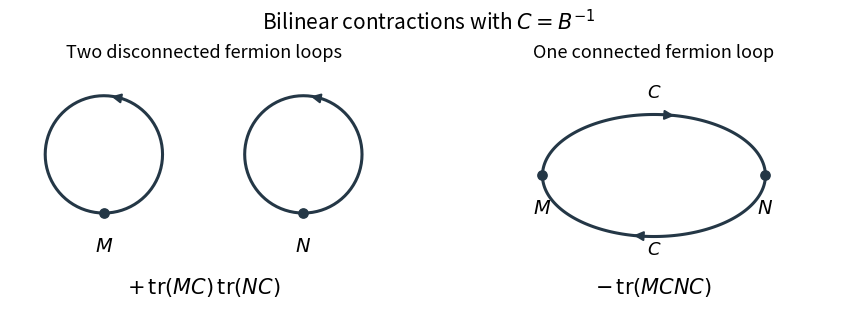

Write Python code to recreate this figure.
"""Ordered Grassmann bilinear contractions; Python 3.14, root Matplotlib/NumPy.

Write the matching PNG to the caller's working directory.
"""
import numpy as np
import matplotlib
matplotlib.use('Agg')
import matplotlib.pyplot as plt

fig, axes = plt.subplots(1, 2, figsize=(9, 3.2), layout='constrained', facecolor='white')
ink = '#243746'
def curve(ax, x, y, arrow_index):
    ax.plot(x, y, color=ink, lw=2.2)
    i = arrow_index
    ax.annotate('', (x[i+3], y[i+3]), (x[i-3], y[i-3]),
                arrowprops={'arrowstyle':'-|>', 'color':ink, 'lw':1.5, 'mutation_scale':14})
def vertex(ax, x, y, label):
    ax.scatter([x], [y], s=45, color=ink, zorder=3)
    ax.text(x, y-.19, label, ha='center', va='top', fontsize=14)

ax = axes[0]
for center, label in [(-.85, '$M$'), (.85, '$N$')]:
    t = np.linspace(-np.pi/2, 3*np.pi/2, 161)
    curve(ax, center+.5*np.cos(t), .18+.5*np.sin(t), 75)
    vertex(ax, center, -.32, label)
ax.set_title('Two disconnected fermion loops', fontsize=13)
ax.text(0, -1.0, r'$+\,\mathrm{tr}(MC)\,\mathrm{tr}(NC)$', ha='center', fontsize=15)

ax = axes[1]
t = np.linspace(np.pi, 0, 121)
curve(ax, .95*np.cos(t), .52*np.sin(t), 65)
t = np.linspace(0, -np.pi, 121)
curve(ax, .95*np.cos(t), .52*np.sin(t), 65)
vertex(ax, -.95, 0, '$M$')
vertex(ax, .95, 0, '$N$')
ax.text(0, .67, '$C$', ha='center', fontsize=13)
ax.text(0, -.67, '$C$', ha='center', fontsize=13)
ax.set_title('One connected fermion loop', fontsize=13)
ax.text(0, -1.0, r'$-\,\mathrm{tr}(MCNC)$', ha='center', fontsize=15)
for ax in axes:
    ax.set(xlim=(-1.65, 1.65), ylim=(-1.24, .94))
    ax.set_aspect('equal')
    ax.axis('off')
fig.suptitle(r'Bilinear contractions with $C=B^{-1}$', fontsize=15)
fig.savefig('paper-51-fermion-loops.png', dpi=120, facecolor='white')
plt.close(fig)
